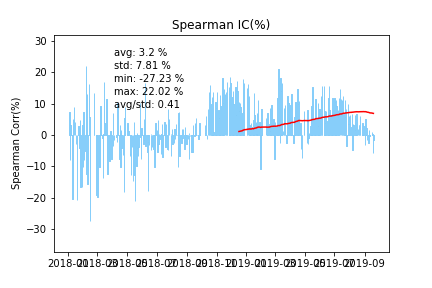

The table this chart was drawn from, first rows:
2018-01-02, 
2018-01-03, 7.3
2018-01-04, -8.018
2018-01-05, 3.222
2018-01-08, -9.506
2018-01-09, -20.31
2018-01-10, 5.01
2018-01-11, 
2018-01-12, 8.865
2018-01-15, 4.214
2018-01-16, -0.09899
2018-01-17, -2.689
2018-01-18, -20.53
2018-01-19, 
2018-01-22, 2.925
2018-01-23, 1.519
2018-01-24, -4.002
2018-01-25, 4.702
2018-01-26, -16.65
2018-01-29, -16.58
2018-01-30, 3.234
2018-01-31, -10.25
2018-02-01, 7.51
2018-02-02, -8.031
2018-02-05, -4.97
2018-02-06, 22.02
2018-02-07, -12.37
2018-02-08, 12.94
2018-02-09, -15.49
2018-02-12, 16.42
2018-02-13, 5.72
2018-02-14, -27.23
2018-02-22, 6.114
2018-02-23, 13.26
2018-02-26, -7.839
2018-02-27, -11.32
2018-02-28, -19.06
2018-03-01, -3.855
2018-03-02, -19.81
2018-03-05, -3.535
2018-03-06, -10.05
2018-03-07, -0.2574
2018-03-08, 9.168
2018-03-09, 3.053
2018-03-12, -1.003
2018-03-13, -13.7
2018-03-14, 0.2392
2018-03-15, 16.78
2018-03-16, 3.786
2018-03-19, 0.5873
2018-03-20, 11.52
2018-03-21, -3.449
2018-03-22, -12.5
2018-03-23, -3.85
2018-03-26, -8.308
2018-03-27, -0.07563
2018-03-28, 1.154
2018-03-29, -1.163
2018-03-30, -7.683
2018-04-02, -3.516
2018-04-03, 7.174
... 358 more rows
